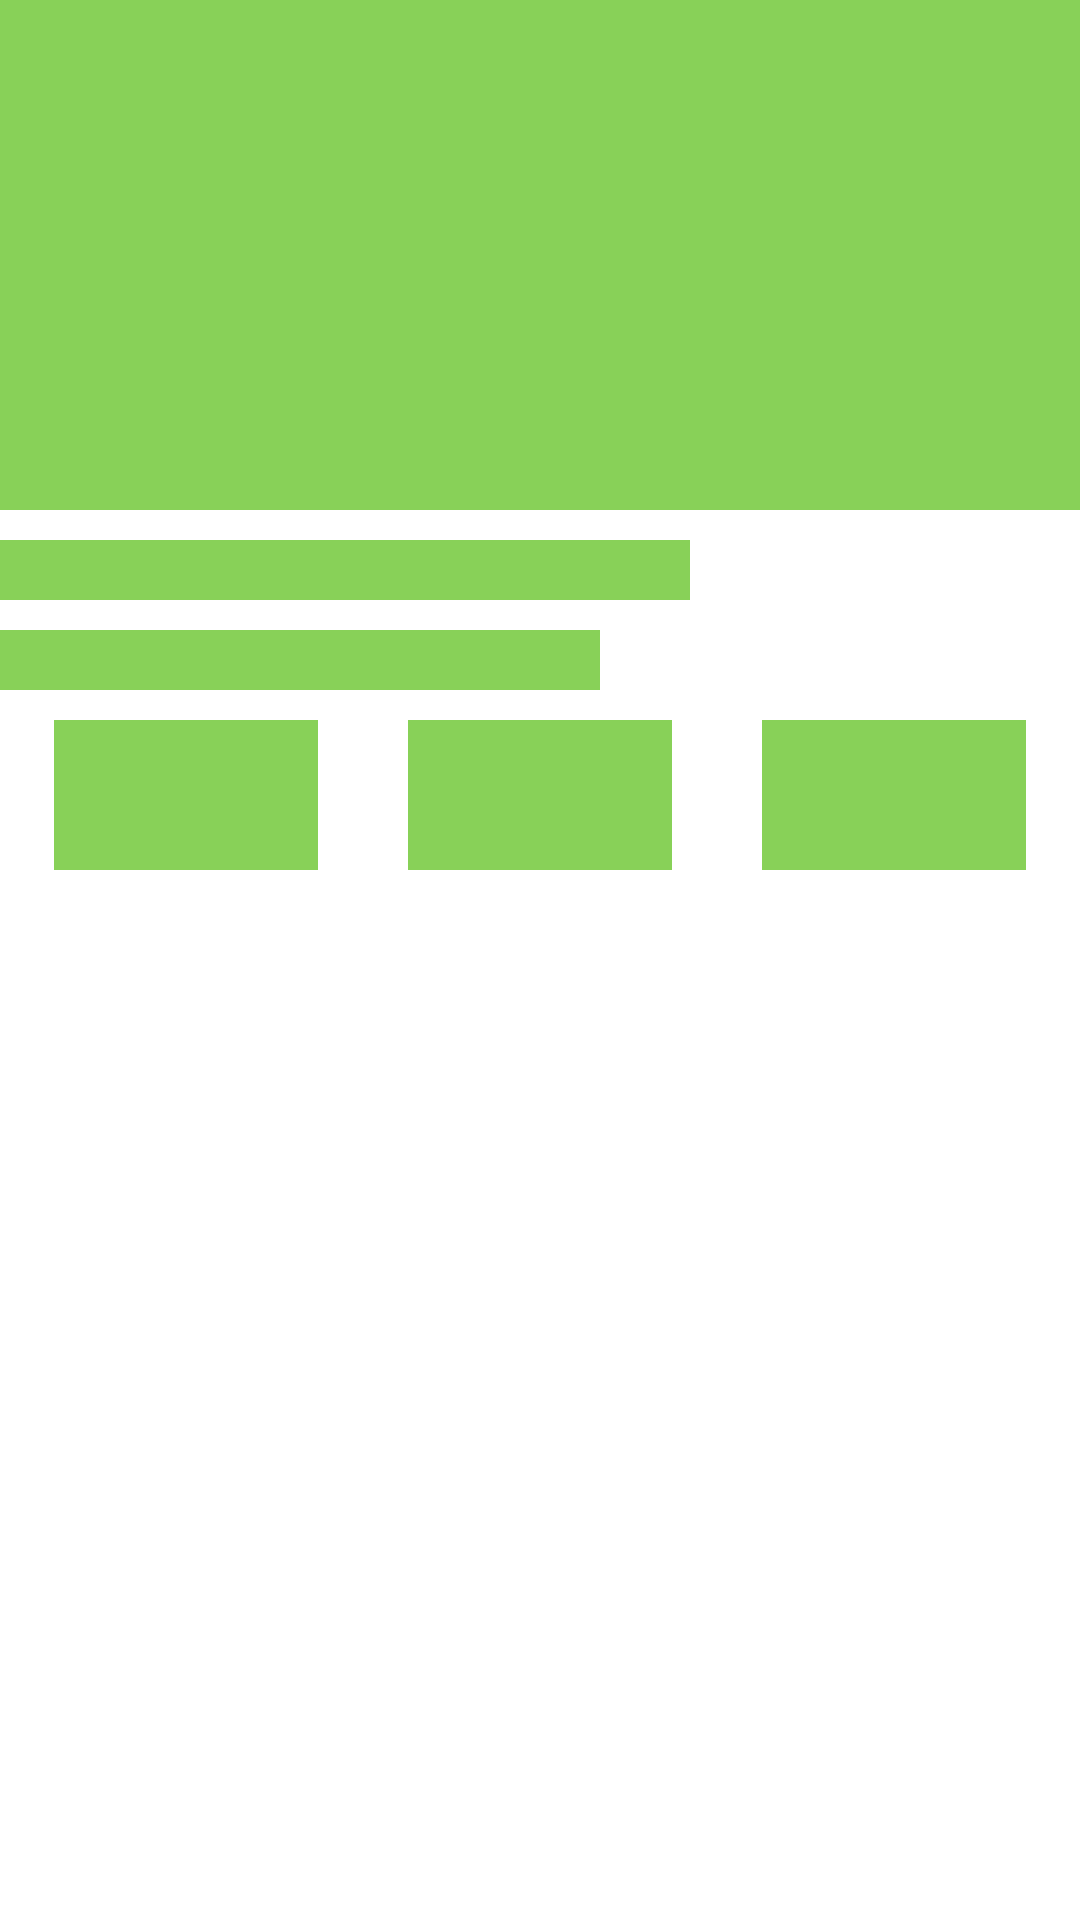

Android layout source for this screen:
<!-- AndroidManifest.xml: application theme Theme.FoodRecipeApp -->
<!-- res/layout/shimmer_layout.xml -->
<?xml version="1.0" encoding="utf-8"?>
<androidx.constraintlayout.widget.ConstraintLayout xmlns:android="http://schemas.android.com/apk/res/android"
    android:layout_width="match_parent"
    android:layout_height="wrap_content"
    android:layout_margin="5dp">

    <LinearLayout
        android:layout_width="match_parent"
        android:layout_height="match_parent"
        android:orientation="vertical">

        <View
            android:layout_width="match_parent"
            android:layout_height="170dp"
            android:background="@color/shimmer_color" />

        <View
            android:layout_width="230dp"
            android:layout_height="20dp"
            android:layout_marginTop="10dp"
            android:background="@color/shimmer_color" />

        <View
            android:layout_width="200dp"
            android:layout_height="20dp"
            android:layout_marginTop="10dp"
            android:background="@color/shimmer_color" />

        <LinearLayout
            android:layout_width="match_parent"
            android:layout_height="wrap_content"
            android:layout_marginHorizontal="18dp"
            android:layout_marginTop="10dp"
            android:orientation="horizontal">

            <View
                android:layout_width="0dp"
                android:layout_height="50dp"
                android:layout_marginEnd="15dp"
                android:layout_weight="1"
                android:background="@color/shimmer_color" />

            <View
                android:layout_width="0dp"
                android:layout_height="50dp"
                android:layout_marginHorizontal="15dp"
                android:layout_weight="1"
                android:background="@color/shimmer_color" />

            <View
                android:layout_width="0dp"
                android:layout_height="50dp"
                android:layout_marginStart="15dp"
                android:layout_weight="1"
                android:background="@color/shimmer_color" />

        </LinearLayout>

    </LinearLayout>

</androidx.constraintlayout.widget.ConstraintLayout>
<!-- resources referenced by this layout -->
<resources>
  <color name="shimmer_color">#CD6CC630</color>
  <style name="Theme.FoodRecipeApp" parent="Theme.MaterialComponents.DayNight.DarkActionBar">
          
          <item name="colorPrimary">@color/green</item>
          <item name="colorPrimaryVariant">@color/green_dark</item>
          <item name="colorOnPrimary">@color/white</item>
          
          <item name="colorSecondary">@color/teal_200</item>
          <item name="colorSecondaryVariant">@color/teal_700</item>
          <item name="colorOnSecondary">@color/black</item>
          
          <item name="android:statusBarColor" tools:targetApi="l">?attr/colorPrimaryVariant</item>
          
      </style>
  <color name="green">#38CC77</color>
  <color name="green_dark">#1C8D73</color>
  <color name="white">#FFFFFFFF</color>
  <color name="teal_200">#FF03DAC5</color>
  <color name="teal_700">#FF018786</color>
  <color name="black">#FF000000</color>
</resources>
